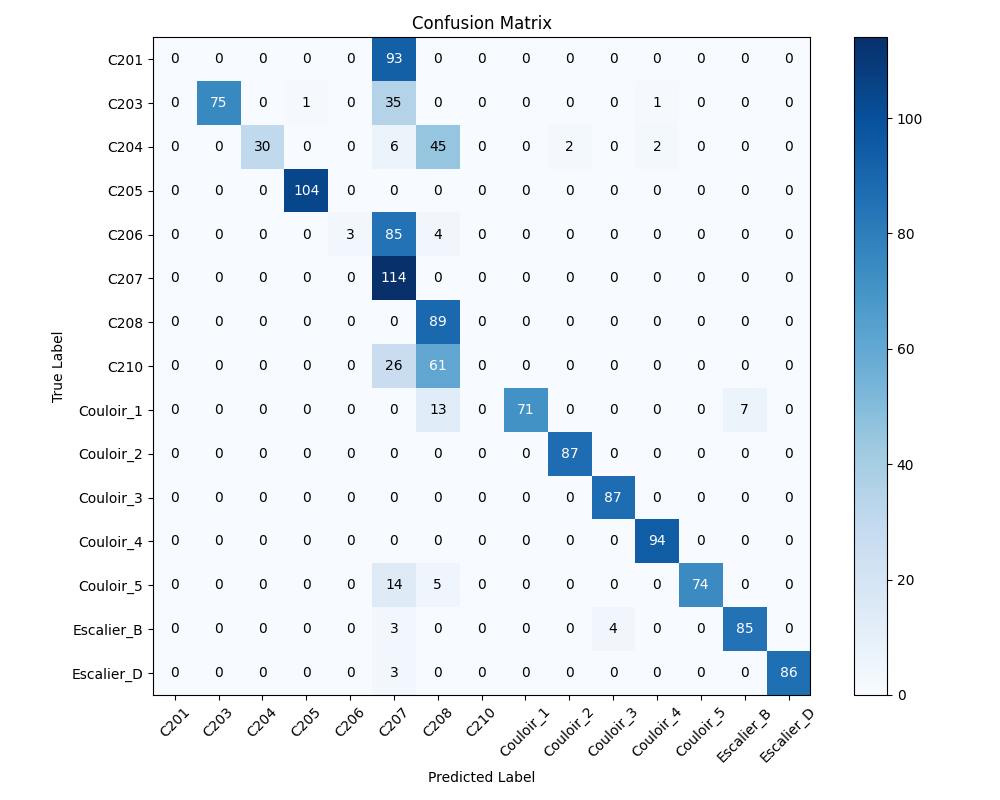

Data behind this chart, as committed beside it:
, C201, C203, C204, C205, C206, C207, C208, C210, Couloir_1, Couloir_2, Couloir_3, Couloir_4, Couloir_5, Escalier_B, Escalier_D
C201, 0, 0, 0, 0, 0, 93, 0, 0, 0, 0, 0, 0, 0, 0, 0
C203, 0, 75, 0, 1, 0, 35, 0, 0, 0, 0, 0, 1, 0, 0, 0
C204, 0, 0, 30, 0, 0, 6, 45, 0, 0, 2, 0, 2, 0, 0, 0
C205, 0, 0, 0, 104, 0, 0, 0, 0, 0, 0, 0, 0, 0, 0, 0
C206, 0, 0, 0, 0, 3, 85, 4, 0, 0, 0, 0, 0, 0, 0, 0
C207, 0, 0, 0, 0, 0, 114, 0, 0, 0, 0, 0, 0, 0, 0, 0
C208, 0, 0, 0, 0, 0, 0, 89, 0, 0, 0, 0, 0, 0, 0, 0
C210, 0, 0, 0, 0, 0, 26, 61, 0, 0, 0, 0, 0, 0, 0, 0
Couloir_1, 0, 0, 0, 0, 0, 0, 13, 0, 71, 0, 0, 0, 0, 7, 0
Couloir_2, 0, 0, 0, 0, 0, 0, 0, 0, 0, 87, 0, 0, 0, 0, 0
Couloir_3, 0, 0, 0, 0, 0, 0, 0, 0, 0, 0, 87, 0, 0, 0, 0
Couloir_4, 0, 0, 0, 0, 0, 0, 0, 0, 0, 0, 0, 94, 0, 0, 0
Couloir_5, 0, 0, 0, 0, 0, 14, 5, 0, 0, 0, 0, 0, 74, 0, 0
Escalier_B, 0, 0, 0, 0, 0, 3, 0, 0, 0, 0, 4, 0, 0, 85, 0
Escalier_D, 0, 0, 0, 0, 0, 3, 0, 0, 0, 0, 0, 0, 0, 0, 86
